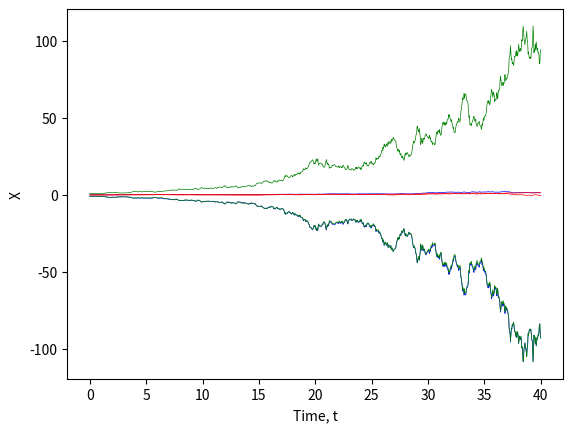

This figure's Python source:
import numpy as np
import matplotlib.pyplot as plt
import math

mu = 0.1
sigma = 0.2


N = 1000 #Number of time steps
T = 40 #Total time
dt = T/N #Time step 
t = np.linspace(0,T,N)

time = np.linspace(1/N, T, N)
tnew = np.append(0,time)
tnew = tnew[:-1]

dW = np.sqrt(dt)

X = np.zeros(N)
X[0] = 0.1
Sig = np.zeros([N,N])


for i in range(N):
    for j in range(N):
        Sig[i][j] = min(time[i],time[j])

L = np.linalg.cholesky(Sig)
W = L.dot(np.random.randn(N,1))

for l in range(1,N):
    X[l] = X[0]*np.exp((mu - (sigma**2/2))*tnew[l]+ sigma*W[l])

plt.plot(tnew, X, linewidth = 0.5, color = 'blue')


Xm = np.zeros(N)
Xm[0] = 0.1

for i in range (N-1):
    Xm[i+1] = Xm[i] + (mu*Xm[i]) * dt + (sigma*Xm[i]) * dW * np.random.randn() +\
        0.5*(sigma**2)*Xm[i]*((dW * np.random.randn())**2 - dt)

plt.plot(t, Xm, linewidth = 0.5, color = 'red')

Xem = np.zeros(N)
Xem[0] = 1

for i in range (N-1):
    Xem[i+1] = Xem[i] + (mu*Xem[i]) * dt + (sigma*Xem[i]) * dW * np.random.randn()

plt.plot(t, Xem, linewidth = 0.5, color = 'green')


plt.xlabel("Time, t")
plt.ylabel("X")
plt.savefig('SP_comp.pdf')
plt.show()

ndiff = np.zeros(N)
for i in range(N):
    ndiff[i] = Xm[i] - Xem[i]

plt.plot(t, ndiff, linewidth = 0.5, color = 'blue') 

emdiff = np.zeros(N)
for i in range(N):
    emdiff[i] = X[i] - Xem[i]

plt.plot(t, emdiff, linewidth = 0.5, color = 'green') 

mdiff = np.zeros(N)
for i in range(N):
    mdiff[i] = X[i] - Xm[i]

plt.plot(t, mdiff, linewidth = 0.5, color = 'red')

plt.xlabel("Time, t")
plt.ylabel("X")
plt.savefig('SP_diff.pdf')
plt.show()